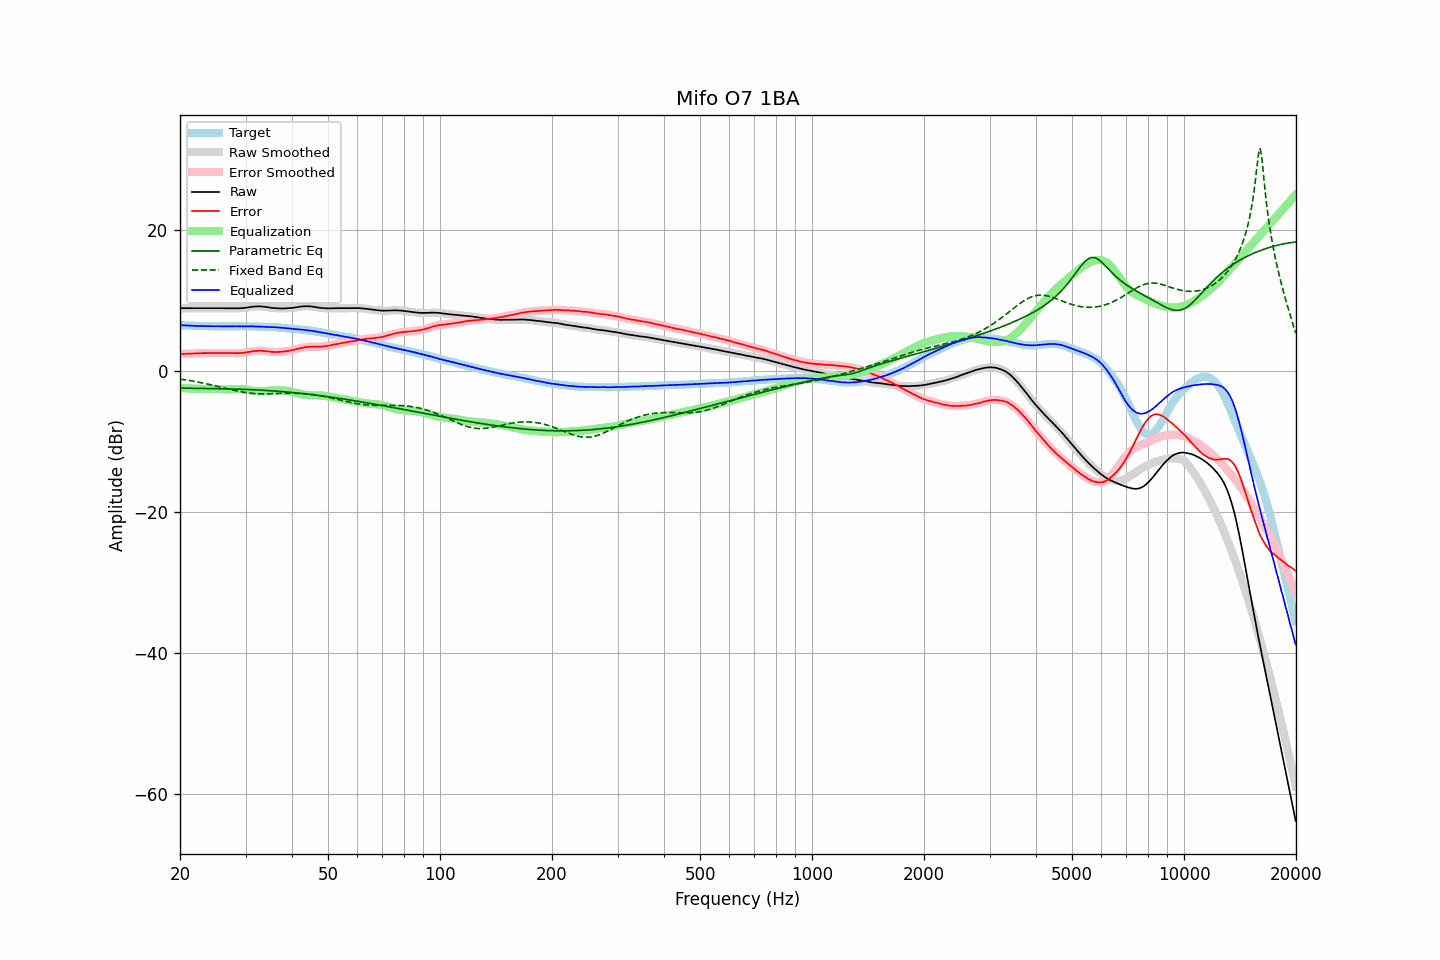

The table this chart was drawn from, first rows:
frequency, raw, error, smoothed, error_smoothed, equalization, parametric_eq, fixed_band_eq, equalized_raw, equalized_smoothed, target
20.00, 8.92, 2.41, 8.92, 2.41, -2.41, -2.42, -1.14, 6.50, 6.50, 6.51
20.20, 8.92, 2.42, 8.92, 2.42, -2.42, -2.42, -1.17, 6.49, 6.49, 6.50
20.40, 8.92, 2.43, 8.92, 2.43, -2.43, -2.43, -1.20, 6.48, 6.48, 6.49
20.61, 8.92, 2.44, 8.92, 2.45, -2.44, -2.43, -1.24, 6.47, 6.47, 6.48
20.81, 8.92, 2.46, 8.92, 2.46, -2.46, -2.43, -1.27, 6.46, 6.46, 6.46
21.02, 8.92, 2.47, 8.92, 2.47, -2.47, -2.44, -1.31, 6.45, 6.45, 6.45
21.23, 8.92, 2.48, 8.92, 2.48, -2.47, -2.44, -1.35, 6.44, 6.44, 6.44
21.44, 8.92, 2.47, 8.92, 2.48, -2.48, -2.45, -1.39, 6.43, 6.43, 6.45
21.66, 8.92, 2.49, 8.92, 2.49, -2.49, -2.45, -1.43, 6.42, 6.42, 6.43
21.87, 8.92, 2.49, 8.92, 2.50, -2.50, -2.45, -1.47, 6.42, 6.42, 6.43
22.09, 8.92, 2.51, 8.92, 2.51, -2.51, -2.46, -1.51, 6.41, 6.41, 6.41
22.31, 8.92, 2.52, 8.92, 2.52, -2.52, -2.46, -1.55, 6.40, 6.40, 6.40
22.54, 8.92, 2.53, 8.92, 2.53, -2.53, -2.46, -1.60, 6.39, 6.39, 6.39
22.76, 8.92, 2.53, 8.92, 2.54, -2.53, -2.47, -1.64, 6.38, 6.38, 6.39
22.99, 8.92, 2.54, 8.92, 2.54, -2.54, -2.47, -1.69, 6.38, 6.38, 6.38
23.22, 8.92, 2.55, 8.92, 2.54, -2.55, -2.47, -1.74, 6.37, 6.37, 6.37
23.45, 8.92, 2.54, 8.92, 2.55, -2.55, -2.48, -1.79, 6.37, 6.37, 6.38
23.69, 8.92, 2.55, 8.92, 2.55, -2.55, -2.48, -1.84, 6.37, 6.37, 6.37
23.92, 8.92, 2.56, 8.92, 2.55, -2.55, -2.48, -1.89, 6.36, 6.36, 6.36
24.16, 8.92, 2.55, 8.92, 2.56, -2.56, -2.49, -1.94, 6.36, 6.36, 6.37
24.40, 8.92, 2.55, 8.92, 2.56, -2.56, -2.49, -2.00, 6.36, 6.36, 6.37
24.65, 8.92, 2.56, 8.92, 2.56, -2.56, -2.49, -2.05, 6.36, 6.36, 6.36
24.89, 8.92, 2.56, 8.92, 2.57, -2.56, -2.50, -2.10, 6.35, 6.35, 6.36
25.14, 8.92, 2.57, 8.92, 2.57, -2.57, -2.50, -2.16, 6.35, 6.35, 6.35
25.39, 8.92, 2.57, 8.92, 2.57, -2.57, -2.50, -2.21, 6.35, 6.35, 6.35
25.65, 8.92, 2.57, 8.92, 2.57, -2.57, -2.51, -2.27, 6.35, 6.35, 6.35
25.91, 8.92, 2.57, 8.92, 2.57, -2.57, -2.51, -2.33, 6.35, 6.35, 6.35
26.16, 8.92, 2.56, 8.92, 2.57, -2.57, -2.52, -2.38, 6.34, 6.34, 6.36
26.43, 8.92, 2.57, 8.92, 2.57, -2.57, -2.52, -2.44, 6.35, 6.35, 6.35
26.69, 8.92, 2.57, 8.92, 2.57, -2.57, -2.53, -2.49, 6.35, 6.35, 6.35
26.96, 8.92, 2.57, 8.92, 2.57, -2.57, -2.53, -2.55, 6.35, 6.35, 6.35
27.23, 8.92, 2.57, 8.92, 2.57, -2.56, -2.54, -2.60, 6.35, 6.35, 6.35
27.50, 8.91, 2.56, 8.91, 2.56, -2.56, -2.54, -2.66, 6.35, 6.35, 6.35
27.77, 8.91, 2.55, 8.90, 2.56, -2.55, -2.55, -2.71, 6.36, 6.35, 6.36
28.05, 8.90, 2.55, 8.90, 2.55, -2.55, -2.56, -2.76, 6.35, 6.35, 6.35
28.33, 8.90, 2.54, 8.90, 2.54, -2.54, -2.56, -2.81, 6.35, 6.35, 6.36
28.62, 8.90, 2.54, 8.90, 2.54, -2.54, -2.57, -2.86, 6.35, 6.35, 6.36
28.90, 8.91, 2.54, 8.91, 2.54, -2.55, -2.58, -2.90, 6.36, 6.36, 6.37
29.19, 8.92, 2.55, 8.92, 2.56, -2.56, -2.58, -2.94, 6.35, 6.35, 6.37
29.48, 8.94, 2.58, 8.94, 2.58, -2.58, -2.59, -2.98, 6.35, 6.35, 6.36
29.78, 8.96, 2.60, 8.96, 2.60, -2.61, -2.60, -3.02, 6.35, 6.35, 6.36
30.08, 8.99, 2.63, 8.99, 2.64, -2.64, -2.61, -3.06, 6.34, 6.34, 6.36
30.38, 9.02, 2.68, 9.02, 2.68, -2.68, -2.62, -3.09, 6.34, 6.34, 6.34
30.68, 9.06, 2.72, 9.06, 2.72, -2.72, -2.63, -3.12, 6.34, 6.34, 6.34
30.99, 9.10, 2.76, 9.10, 2.76, -2.76, -2.64, -3.14, 6.34, 6.34, 6.34
31.30, 9.13, 2.79, 9.13, 2.80, -2.79, -2.65, -3.16, 6.33, 6.34, 6.34
31.61, 9.16, 2.83, 9.15, 2.83, -2.82, -2.66, -3.18, 6.33, 6.33, 6.33
31.93, 9.17, 2.86, 9.17, 2.85, -2.85, -2.67, -3.20, 6.32, 6.32, 6.31
32.24, 9.18, 2.86, 9.18, 2.87, -2.87, -2.68, -3.21, 6.31, 6.31, 6.32
32.57, 9.18, 2.88, 9.18, 2.88, -2.87, -2.69, -3.22, 6.30, 6.30, 6.30
32.89, 9.18, 2.88, 9.17, 2.88, -2.88, -2.70, -3.23, 6.30, 6.30, 6.30
33.22, 9.16, 2.87, 9.16, 2.87, -2.87, -2.72, -3.24, 6.29, 6.29, 6.29
33.55, 9.14, 2.85, 9.14, 2.86, -2.85, -2.73, -3.24, 6.28, 6.28, 6.29
33.89, 9.11, 2.83, 9.11, 2.84, -2.83, -2.74, -3.24, 6.28, 6.28, 6.28
34.23, 9.08, 2.82, 9.07, 2.81, -2.81, -2.76, -3.24, 6.27, 6.27, 6.26
34.57, 9.04, 2.78, 9.04, 2.78, -2.78, -2.77, -3.23, 6.25, 6.25, 6.26
34.92, 9.00, 2.76, 9.00, 2.76, -2.76, -2.79, -3.23, 6.24, 6.24, 6.24
35.27, 8.97, 2.71, 8.97, 2.73, -2.74, -2.80, -3.22, 6.23, 6.23, 6.26
35.62, 8.95, 2.72, 8.95, 2.71, -2.72, -2.82, -3.22, 6.23, 6.22, 6.23
35.97, 8.93, 2.70, 8.93, 2.70, -2.71, -2.84, -3.21, 6.22, 6.22, 6.23
... 635 more rows
